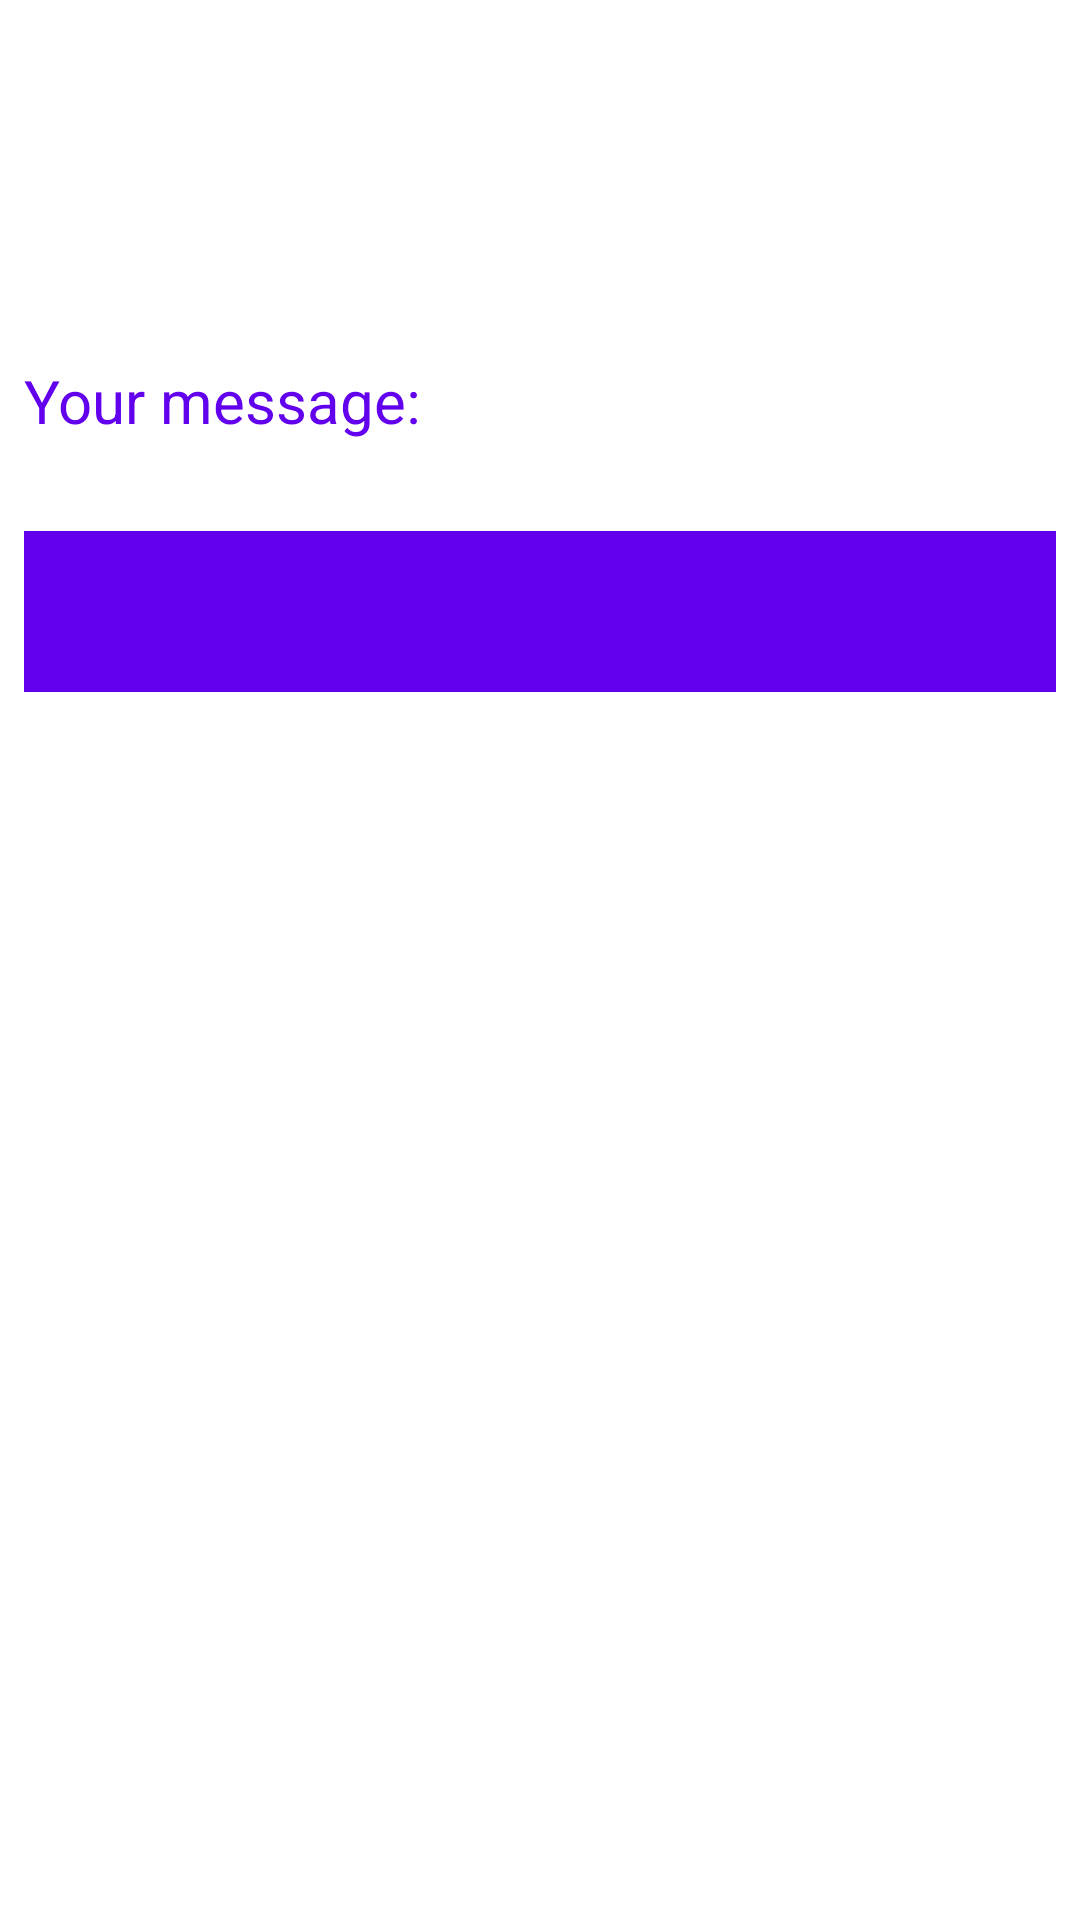

Layout XML and referenced resources for this Android screen:
<!-- AndroidManifest.xml: application theme Theme.Messenger_lesson -->
<!-- res/layout/activity_received_message.xml -->
<?xml version="1.0" encoding="utf-8"?>
<androidx.constraintlayout.widget.ConstraintLayout xmlns:android="http://schemas.android.com/apk/res/android"
    xmlns:app="http://schemas.android.com/apk/res-auto"
    xmlns:tools="http://schemas.android.com/tools"
    android:id="@+id/textViewMessage"
    android:layout_width="match_parent"
    android:layout_height="match_parent"
    tools:context=".ReceivedMessageActivity">

    <TextView
        android:id="@+id/textViewLayble"
        android:layout_width="0dp"
        android:layout_height="wrap_content"
        android:layout_marginStart="8dp"
        android:layout_marginTop="120dp"
        android:layout_marginEnd="8dp"
        android:text="@string/your_message"
        android:textColor="@color/purple_500"
        android:textSize="20sp"
        app:layout_constraintEnd_toEndOf="parent"
        app:layout_constraintHorizontal_bias="0.0"
        app:layout_constraintStart_toStartOf="parent"
        app:layout_constraintTop_toTopOf="parent" />

    <TextView
        android:id="@+id/textView2"
        android:layout_width="0dp"
        android:layout_height="wrap_content"
        android:layout_marginStart="8dp"
        android:layout_marginTop="30dp"
        android:layout_marginEnd="8dp"
        android:background="@color/purple_500"
        android:padding="16dp"
        android:textColor="#FFFFFF"
        android:textSize="16sp"
        app:layout_constraintEnd_toEndOf="parent"
        app:layout_constraintHorizontal_bias="1.0"
        app:layout_constraintStart_toStartOf="parent"
        app:layout_constraintTop_toBottomOf="@+id/textViewLayble" />


</androidx.constraintlayout.widget.ConstraintLayout>
<!-- resources referenced by this layout -->
<resources>
  <string name="your_message">Your message:</string>
  <style name="Theme.Messenger_lesson" parent="Theme.MaterialComponents.DayNight.DarkActionBar">
          
          <item name="colorPrimary">@color/purple_500</item>
          <item name="colorPrimaryVariant">@color/purple_700</item>
          <item name="colorOnPrimary">@color/white</item>
          
          <item name="colorSecondary">@color/teal_200</item>
          <item name="colorSecondaryVariant">@color/teal_700</item>
          <item name="colorOnSecondary">@color/black</item>
          
          <item name="android:statusBarColor">?attr/colorPrimaryVariant</item>
          
      </style>
  <!-- not gathered from this repository: default colours our renderer supplied (Android Studio template values) -->
  <color name="purple_500">#FF6200EE</color>
  <color name="purple_700">#FF3700B3</color>
  <color name="teal_200">#FF03DAC5</color>
  <color name="teal_700">#FF018786</color>
  <color name="black">#FF000000</color>
  <color name="white">#FFFFFFFF</color>
</resources>
